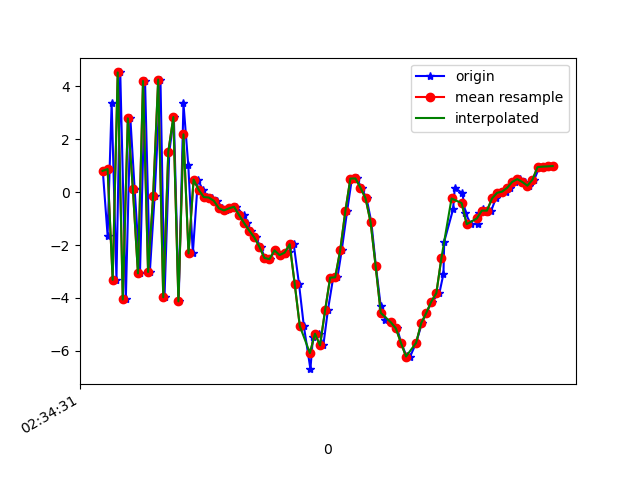

The file beside this chart, header and first rows:
1617849271361, 544914914509117, 0.80339646, 0.20771194, 8.440108
1617849271380, 544914933739887, -1.64, -0.2982, -8.405
1617849271396, 544914952970657, 3.386, 0.5784, 7.742
1617849271415, 544914972201427, -3.315, -0.7627, -5.615
1617849271430, 544914991432197, 4.525, 1.103, 2.436
1617849271452, 544915010662967, -4.057, -0.5385, 1.871
1617849271470, 544915029893737, 2.789, 0.5715, -5.752
1617849271487, 544915049124507, 0.1036, 0.2019, 8.259
1617849271508, 544915068355277, -3.07, -0.1665, -7.049
1617849271528, 544915087586047, 4.202, 1.023, 1.938
1617849271547, 544915106816817, -3.019, -0.3595, 4.373
1617849271566, 544915126047587, -0.147, 0.2196, -7.616
1617849271589, 544915145278357, 4.255, 1.166, 5.96
1617849271605, 544915164509127, -3.975, -0.4003, 1.576
1617849271624, 544915183739897, 1.528, 0.5928, -6.298
1617849271642, 544915202970667, 2.838, 0.7714, 8.159
1617849271661, 544915222201437, -4.129, -0.4002, -1.838
1617849271680, 544915241432207, 3.355, 0.4791, -4.571
1617849271699, 544915260662977, 1.016, 0.454, 8.325
1617849271717, 544915279893747, -2.315, -0.2972, 2.516
1617849271737, 544915299124517, 0.475, 0.3134, 2.472
1617849271756, 544915318355287, 0.09208, 0.3708, 0.4471
1617849271772, 544915337586057, -0.185, 0.2279, 0.286
1617849271794, 544915356816827, -0.2038, 0.4397, 0.409
1617849271813, 544915376047597, -0.328, 0.6144, 0.3913
1617849271834, 544915395278367, -0.6085, 0.6344, 0.2334
1617849271850, 544915414509137, -0.6911, 0.9582, -0.1001
1617849271871, 544915433739907, -0.6119, 1.089, -0.4599
1617849271889, 544915452970677, -0.5532, 0.9978, -1.062
1617849271918, 544915472201447, -0.8686, 0.9944, -1.971
1617849271930, 544915491432217, -1.171, 1.254, -3
1617849271947, 544915510662987, -1.454, 1.51, -3.916
1617849271965, 544915529893757, -1.711, 1.468, -4.929
1617849271985, 544915549124527, -2.06, 1.404, -6.502
1617849272002, 544915568355297, -2.488, 1.357, -7.394
1617849272022, 544915587586067, -2.534, 1.418, -7.565
1617849272042, 544915606816837, -2.2, 1.66, -7.516
1617849272060, 544915626047607, -2.378, 2.309, -8.219
1617849272080, 544915645278377, -2.321, 3.411, -7.713
1617849272098, 544915664509147, -2.253, 3.328, -6.861
1617849272116, 544915683739917, -1.969, 2.838, -6.253
1617849272137, 544915702970687, -3.481, 1.4, -4.217
1617849272156, 544915722201457, -5.064, 0.0668, -1.133
1617849272182, 544915741432227, -6.691, -1.451, 4.355
1617849272192, 544915760662997, -5.472, -3.246, 5.524
1617849272217, 544915779893767, -5.351, -6.889, 5.349
1617849272233, 544915799124537, -5.793, -11.36, 6.889
1617849272251, 544915818355307, -4.466, -10.47, 11.66
1617849272272, 544915837586077, -3.232, -6.328, 12.06
1617849272289, 544915856816847, -3.221, -4.329, 10.91
1617849272306, 544915876047617, -2.182, -4.089, 10.57
1617849272327, 544915895278387, -0.7222, -5.325, 12.74
1617849272346, 544915914509157, 0.5128, -5.206, 14.09
1617849272365, 544915933739927, 0.5169, -3.543, 12.3
1617849272384, 544915952970697, 0.167, -2.295, 10.96
1617849272404, 544915972201467, -0.2346, -2.598, 11.67
1617849272423, 544915991432237, -1.142, -2.754, 11.96
1617849272441, 544916010663007, -2.807, -1.984, 10.09
1617849272460, 544916029893777, -4.309, -2.184, 6.774
1617849272477, 544916049124547, -4.816, -2.98, 4.921
1617849272500, 544916068355317, -4.92, -4.806, 4.434
... 34 more rows
